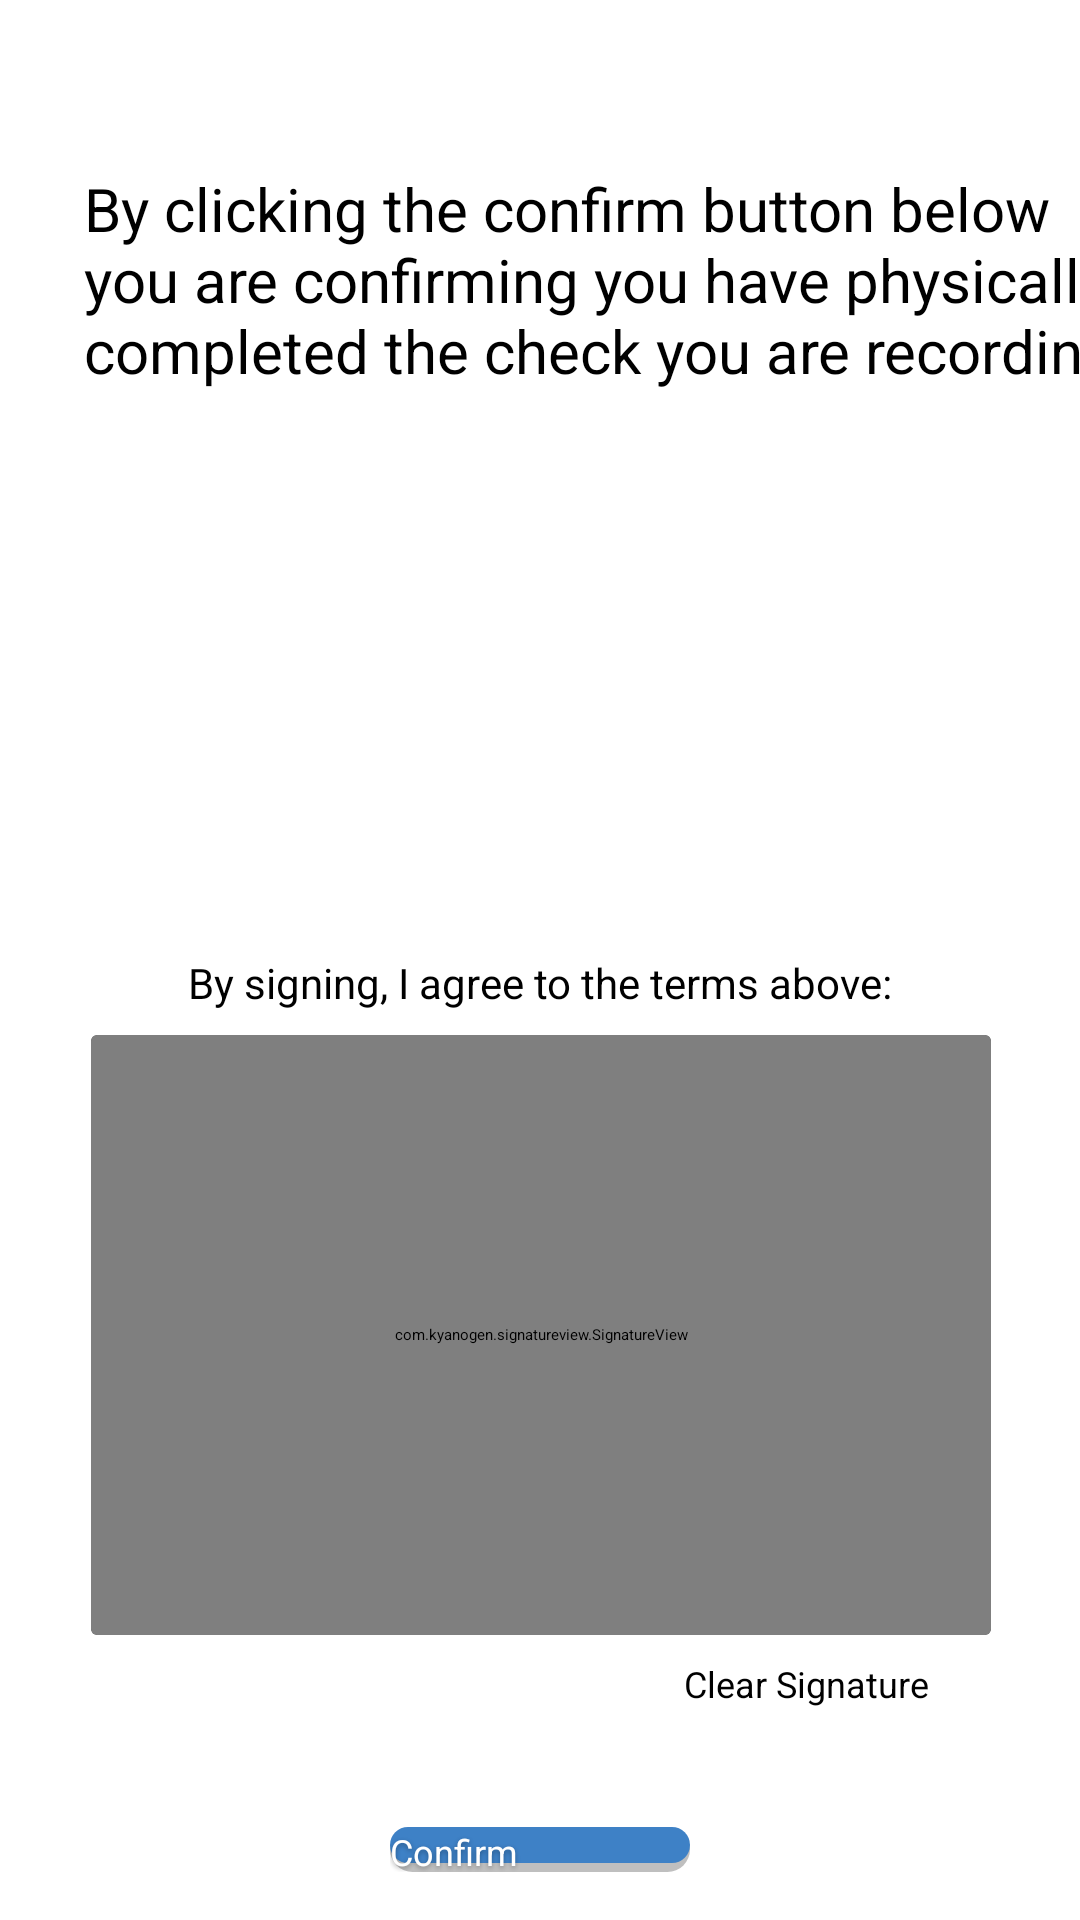

This screen was rendered from an Android layout file. Write that file and the resources it references.
<!-- AndroidManifest.xml: application theme Theme.App.Starting -->
<!-- res/layout/fragment_confirm.xml -->
<?xml version="1.0" encoding="utf-8"?>
<androidx.constraintlayout.widget.ConstraintLayout xmlns:android="http://schemas.android.com/apk/res/android"
    xmlns:app="http://schemas.android.com/apk/res-auto"
    xmlns:tools="http://schemas.android.com/tools"
    android:layout_width="match_parent"
    android:layout_height="match_parent"
    tools:context=".addcheck.ConfirmCheckFragment">


    <TextView
        android:id="@+id/textView3"
        android:layout_width="wrap_content"
        android:layout_height="wrap_content"
        android:layout_marginStart="28dp"
        android:layout_marginTop="56dp"
        android:width="350dp"
        android:height="250dp"
        android:text="By clicking the confirm button below you are confirming you have physically completed the check you are recording."
        android:textSize="20sp"
        app:layout_constraintStart_toStartOf="parent"
        app:layout_constraintTop_toTopOf="parent" />

    <TextView
        android:id="@+id/textView17"
        android:layout_width="wrap_content"
        android:layout_height="wrap_content"
        android:layout_marginTop="12dp"
        android:text="By signing, I agree to the terms above:"

        android:textSize="14sp"
        app:layout_constraintEnd_toEndOf="parent"
        app:layout_constraintStart_toStartOf="parent"
        app:layout_constraintTop_toBottomOf="@+id/textView3" />

    <androidx.cardview.widget.CardView
        android:id="@+id/signatureHolder"
        android:layout_width="wrap_content"
        android:layout_height="wrap_content"
        app:layout_constraintBottom_toTopOf="@+id/btn_confirm"
        app:layout_constraintEnd_toEndOf="parent"
        app:layout_constraintHorizontal_bias="0.504"
        app:layout_constraintStart_toStartOf="parent"
        app:layout_constraintTop_toBottomOf="@+id/textView17"
        app:layout_constraintVertical_bias="0.109">
        <com.kyanogen.signatureview.SignatureView
            android:id="@+id/signature_view"
            android:layout_width="300dp"
            android:layout_height="200dp"
            app:backgroundColor="#FFFFFF"
            app:enableSignature="true"
            app:layout_constraintBottom_toTopOf="@+id/btn_confirm"
            app:layout_constraintEnd_toEndOf="parent"
            app:layout_constraintHorizontal_bias="0.495"
            app:layout_constraintStart_toStartOf="parent"
            app:layout_constraintTop_toBottomOf="@+id/textView3"
            app:layout_constraintVertical_bias="0.712"
            app:penColor="#000000"
            app:penSize="5dp"
            tools:ignore="MissingClass" />

    </androidx.cardview.widget.CardView>

    <Button
        android:id="@+id/btn_clear_signature"
        android:layout_width="wrap_content"
        android:layout_height="20dp"
        android:background="@android:color/transparent"
        android:text="Clear Signature"
        android:textColor="@color/black"
        android:textSize="12sp"
        app:layout_constraintBottom_toTopOf="@+id/btn_confirm"
        app:layout_constraintEnd_toEndOf="parent"
        app:layout_constraintHorizontal_bias="0.819"
        app:layout_constraintStart_toStartOf="parent"
        app:layout_constraintTop_toBottomOf="@+id/signatureHolder"
        app:layout_constraintVertical_bias="0.179" />

    <Button
        android:id="@+id/btn_confirm"
        android:layout_width="wrap_content"
        android:layout_height="wrap_content"
        android:layout_marginBottom="16dp"
        android:width="100dp"
        android:height="15dp"
        android:background="@drawable/buttonbackground"
        android:shadowColor="#55000000"
        android:shadowDx="0"
        android:shadowDy="2"
        android:shadowRadius="4"
        android:text="Confirm"
        android:textColor="@color/white"
        android:textSize="12sp"
        app:layout_constraintBottom_toBottomOf="parent"
        app:layout_constraintEnd_toEndOf="parent"
        app:layout_constraintStart_toStartOf="parent" />


</androidx.constraintlayout.widget.ConstraintLayout>
<!-- resources referenced by this layout -->
<resources>
  <color name="black">#FF000000</color>
  <color name="white">#FFFFFFFF</color>
  <!-- drawable buttonbackground (drawable) -->
  <layer-list xmlns:android="http://schemas.android.com/apk/res/android">
      
      <item>
          <shape android:shape="rectangle">
              <solid android:color="#40000000" /> 
              <corners android:radius="20dp" /> 
          </shape>
      </item>
      
      <item android:top="0dp" android:left="0dp" android:right="0dp" android:bottom="3dp">
          <shape android:shape="rectangle">
              <solid android:color="#3E81C6" /> 
              <corners android:radius="100dp" /> 
          </shape>
      </item>
  </layer-list>
  <style name="Theme.App.Starting" parent="Theme.SplashScreen">
          <item name="windowSplashScreenBackground">@color/white</item>
          <item name="windowSplashScreenAnimatedIcon">@mipmap/ic_launcher_foreground</item>
          <item name="postSplashScreenTheme">@style/Theme.DrugCheckApp</item>
      </style>
  <style name="Theme.DrugCheckApp" parent="Theme.AppCompat.Light.NoActionBar">
          
          <item name="colorPrimary">#3E81C6</item>
          <item name="colorPrimaryVariant">#3E81C6</item>
          <item name="colorOnPrimary">@color/white</item>
          
          <item name="colorSecondary">@color/teal_200</item>
          <item name="colorSecondaryVariant">@color/teal_700</item>
          <item name="colorOnSecondary">@color/white</item>
          
          <item name="android:statusBarColor">?attr/colorPrimaryVariant</item>
          
      </style>
  <color name="teal_200">#FF03DAC5</color>
  <color name="teal_700">#FF018786</color>
</resources>
